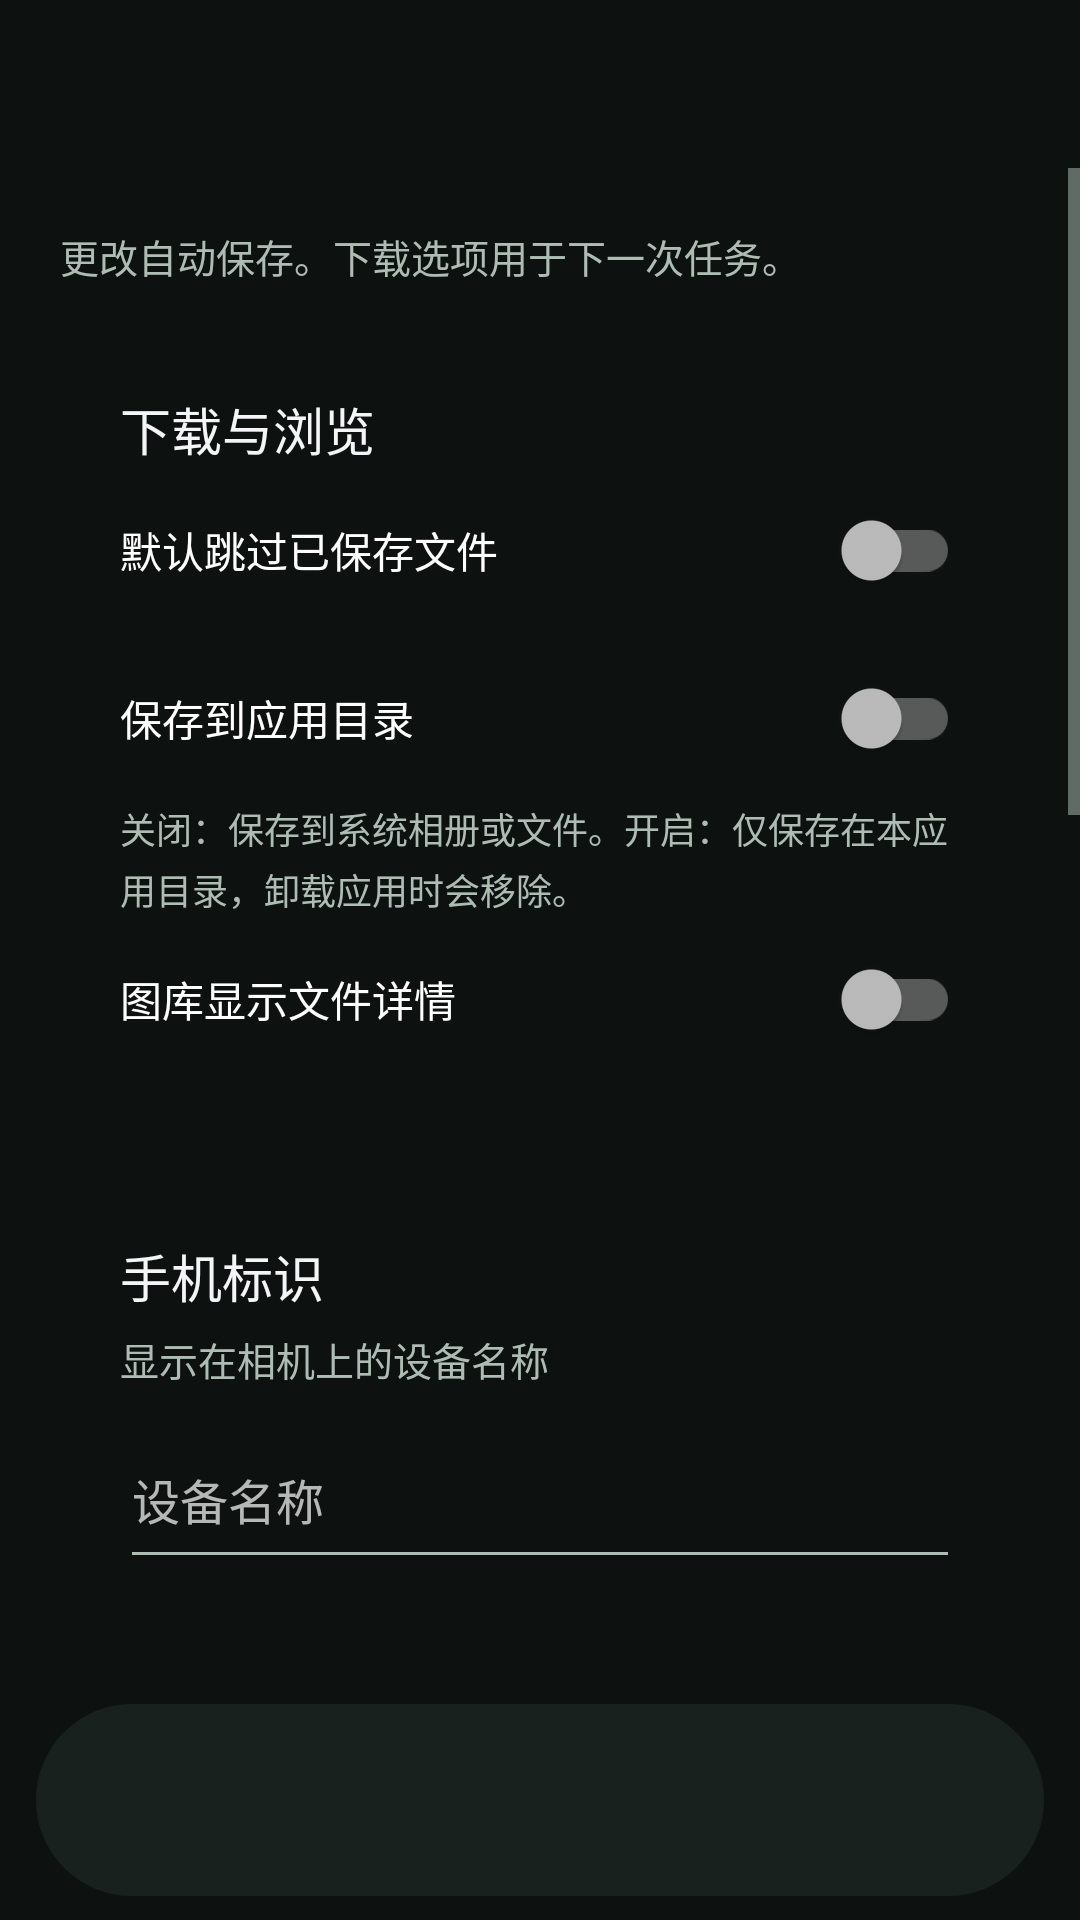

Produce the Android XML layout that renders to this screen, including the resource entries it uses.
<!-- AndroidManifest.xml: application theme Theme.FujiWifiApp -->
<!-- res/layout/activity_settings.xml -->
<?xml version="1.0" encoding="utf-8"?>
<androidx.constraintlayout.widget.ConstraintLayout xmlns:android="http://schemas.android.com/apk/res/android" xmlns:app="http://schemas.android.com/apk/res-auto" android:id="@+id/settings_root" android:layout_width="match_parent" android:layout_height="match_parent" android:background="@color/ui_background">
 <androidx.appcompat.widget.Toolbar android:id="@+id/ui_toolbar" android:layout_width="0dp" android:layout_height="wrap_content" android:minHeight="56dp" app:titleTextColor="@color/ui_text" app:contentInsetStart="20dp" app:contentInsetEnd="16dp" app:layout_constraintTop_toTopOf="parent" app:layout_constraintStart_toStartOf="parent" app:layout_constraintEnd_toEndOf="parent"/>
 <ScrollView android:layout_width="0dp" android:layout_height="0dp" android:fillViewport="true" app:layout_constraintTop_toBottomOf="@id/ui_toolbar" app:layout_constraintBottom_toTopOf="@id/workbench_nav" app:layout_constraintStart_toStartOf="parent" app:layout_constraintEnd_toEndOf="parent">
 <LinearLayout android:layout_width="match_parent" android:layout_height="wrap_content" android:orientation="vertical" android:padding="20dp">
  <TextView style="@style/UiBody" android:layout_width="match_parent" android:layout_height="wrap_content" android:text="更改自动保存。下载选项用于下一次任务。" android:layout_marginBottom="16dp"/>
  <LinearLayout android:layout_width="match_parent" android:layout_height="wrap_content" android:orientation="vertical" android:background="@drawable/ui_card" android:padding="20dp" android:layout_marginBottom="12dp">
   <TextView style="@style/UiTitle" android:layout_width="match_parent" android:layout_height="wrap_content" android:text="下载与浏览" android:textSize="17sp"/>
   <androidx.appcompat.widget.SwitchCompat android:id="@+id/setting_skip" android:layout_width="match_parent" android:layout_height="wrap_content" android:minHeight="56dp" android:text="默认跳过已保存文件" android:textSize="14sp"/>
   <androidx.appcompat.widget.SwitchCompat android:id="@+id/setting_private" android:layout_width="match_parent" android:layout_height="wrap_content" android:minHeight="56dp" android:text="保存到应用目录" android:textSize="14sp"/>
   <TextView style="@style/UiBody" android:layout_width="match_parent" android:layout_height="wrap_content" android:text="关闭：保存到系统相册或文件。开启：仅保存在本应用目录，卸载应用时会移除。" android:textSize="12sp"/>
   <androidx.appcompat.widget.SwitchCompat android:id="@+id/setting_details" android:layout_width="match_parent" android:layout_height="wrap_content" android:minHeight="56dp" android:text="图库显示文件详情" android:textSize="14sp"/>
  </LinearLayout>
  <LinearLayout android:layout_width="match_parent" android:layout_height="wrap_content" android:orientation="vertical" android:background="@drawable/ui_card" android:padding="20dp">
   <TextView style="@style/UiTitle" android:layout_width="match_parent" android:layout_height="wrap_content" android:text="手机标识" android:textSize="17sp"/>
   <TextView style="@style/UiBody" android:layout_width="match_parent" android:layout_height="wrap_content" android:text="显示在相机上的设备名称" android:layout_marginTop="6dp"/>
   <EditText android:id="@+id/client_name" android:layout_width="match_parent" android:layout_height="wrap_content" android:minHeight="56dp" android:layout_marginTop="8dp" android:inputType="textCapSentences" android:maxLines="1" android:textSize="16sp" android:hint="设备名称"/>
  </LinearLayout>
  <LinearLayout android:layout_width="match_parent" android:layout_height="wrap_content" android:orientation="vertical" android:background="@drawable/ui_card" android:padding="20dp" android:layout_marginTop="12dp">
   <TextView style="@style/UiTitle" android:layout_width="match_parent" android:layout_height="wrap_content" android:text="直连 Wi-Fi 设置" android:textSize="17sp"/>
   <TextView style="@style/UiBody" android:layout_width="match_parent" android:layout_height="wrap_content" android:text="用于手动连接相机热点。通常可使用默认地址。" android:layout_marginTop="6dp"/>
   <TextView style="@style/UiBody" android:layout_width="match_parent" android:layout_height="wrap_content" android:text="相机 IP 地址" android:layout_marginTop="20dp"/>
   <EditText android:id="@+id/ip_address_text" android:layout_width="match_parent" android:layout_height="wrap_content" android:minHeight="56dp" android:inputType="textUri" android:maxLines="1" android:textSize="16sp" android:hint="192.168.0.1"/>
   <TextView style="@style/UiBody" android:layout_width="match_parent" android:layout_height="wrap_content" android:text="Wi-Fi 密码" android:layout_marginTop="16dp"/>
   <EditText android:id="@+id/wpa_password" android:layout_width="match_parent" android:layout_height="wrap_content" android:minHeight="56dp" android:inputType="textPassword" android:maxLines="1" android:textSize="16sp" android:hint="无密码时留空"/>
  </LinearLayout>
  <LinearLayout android:layout_width="match_parent" android:layout_height="wrap_content" android:orientation="vertical" android:background="@drawable/ui_card" android:padding="20dp" android:layout_marginTop="12dp">
   <TextView style="@style/UiTitle" android:layout_width="match_parent" android:layout_height="wrap_content" android:text="存储与帮助" android:textSize="17sp"/>
   <Button android:id="@+id/settings_clear_cache" style="@style/UiTextButton" android:layout_width="match_parent" android:layout_height="48dp" android:text="清理缩略图缓存"/>
   <TextView style="@style/UiBody" android:layout_width="match_parent" android:layout_height="wrap_content" android:text="只清理预览缓存，已保存的原文件继续保留。" android:textSize="12sp"/>
   <Button android:id="@+id/settings_help" style="@style/UiTextButton" android:layout_width="match_parent" android:layout_height="48dp" android:text="连接与使用帮助"/>
   <androidx.appcompat.widget.SwitchCompat android:id="@+id/setting_debug" android:layout_width="match_parent" android:layout_height="wrap_content" android:minHeight="56dp" android:text="显示调试信息" android:textSize="14sp"/><TextView style="@style/UiBody" android:layout_width="match_parent" android:layout_height="wrap_content" android:text="默认关闭。开启后显示详细日志和实验入口；运行日志始终记录。" android:textSize="12sp"/><Button android:id="@+id/settings_diagnostic" style="@style/UiTextButton" android:layout_width="match_parent" android:layout_height="48dp" android:text="查看与复制诊断" android:visibility="gone"/>
  </LinearLayout>
  <TextView style="@style/UiTitle" android:layout_width="match_parent" android:layout_height="wrap_content" android:text="局域网" android:textSize="17sp" android:layout_marginTop="24dp"/>
  <TextView style="@style/UiBody" android:layout_width="match_parent" android:layout_height="wrap_content" android:text="搜索支持电脑自动保存或无线联机拍摄的相机。" android:layout_marginTop="8dp"/>
  <Button android:id="@+id/start_discovery" style="@style/GreyButton" android:layout_width="match_parent" android:layout_height="48dp" android:layout_marginTop="12dp" android:text="开始局域网搜索"/>
 </LinearLayout>
 </ScrollView>
<include layout="@layout/workbench_nav" android:id="@+id/workbench_nav" android:layout_width="0dp" android:layout_height="wrap_content" android:layout_marginHorizontal="12dp" android:layout_marginTop="8dp" android:layout_marginBottom="8dp" app:layout_constraintBottom_toBottomOf="parent" app:layout_constraintStart_toStartOf="parent" app:layout_constraintEnd_toEndOf="parent"/></androidx.constraintlayout.widget.ConstraintLayout>
<!-- res/layout/workbench_nav.xml (included above) -->
<LinearLayout xmlns:android="http://schemas.android.com/apk/res/android" android:id="@+id/workbench_nav" android:layout_width="match_parent" android:layout_height="wrap_content" android:minHeight="64dp" android:orientation="horizontal" android:background="@drawable/ui_nav" android:padding="5dp"/>
<!-- resources referenced by this layout -->
<resources>
  <color name="ui_background">#0D1210</color>
  <color name="ui_text">#F4F5F7</color>
  <!-- drawable ui_nav (drawable) -->
  <shape xmlns:android="http://schemas.android.com/apk/res/android"><solid android:color="@color/ui_surface"/><corners android:radius="32dp"/></shape>
  <style name="GreyButton"><item name="android:background">@drawable/light_button</item><item name="android:backgroundTint">@null</item><item name="android:foreground">@drawable/ripple</item><item name="android:textSize">14sp</item><item name="android:textColor">@color/ui_text</item><item name="android:textAllCaps">false</item><item name="android:minHeight">48dp</item><item name="android:minWidth">0dp</item><item name="android:paddingLeft">12dp</item><item name="android:paddingRight">12dp</item><item name="android:fontFamily">sans-serif-medium</item><item name="android:includeFontPadding">false</item></style>
  <style name="UiBody"><item name="android:textSize">13sp</item><item name="android:textColor">@color/ui_muted</item><item name="android:lineSpacingExtra">3dp</item><item name="android:includeFontPadding">false</item></style>
  <style name="UiTextButton" parent="GreyButton"><item name="android:background">@drawable/ui_text_button</item><item name="android:textColor">@color/ui_accent</item></style>
  <style name="UiTitle"><item name="android:textSize">22sp</item><item name="android:textColor">@color/ui_text</item><item name="android:fontFamily">sans-serif-medium</item><item name="android:includeFontPadding">false</item></style>
  <style name="Theme.FujiWifiApp" parent="Theme.AppCompat"><item name="colorPrimary">@color/ui_background</item><item name="colorPrimaryDark">@color/ui_background</item><item name="colorAccent">@color/ui_accent</item><item name="android:windowBackground">@color/ui_background</item><item name="android:colorBackground">@color/ui_background</item><item name="android:textColorPrimary">@color/ui_text</item><item name="android:textColorSecondary">@color/ui_muted</item><item name="android:fontFamily">sans-serif</item><item name="android:statusBarColor">@color/ui_background</item><item name="android:navigationBarColor">@color/ui_background</item><item name="android:windowLightStatusBar">false</item><item name="android:windowActionModeOverlay">true</item></style>
  <color name="ui_surface">#18211D</color>
  <!-- drawable light_button (drawable) -->
  <shape xmlns:android="http://schemas.android.com/apk/res/android"><solid android:color="@color/ui_elevated"/><corners android:radius="14dp"/></shape>
  <!-- drawable ripple (drawable) -->
  <ripple xmlns:android="http://schemas.android.com/apk/res/android" android:color="#24FFFFFF"><item android:id="@android:id/mask"><shape><solid android:color="#FFFFFF"/><corners android:radius="14dp"/></shape></item></ripple>
  <color name="ui_muted">#ADBDB3</color>
  <!-- drawable ui_text_button (drawable) -->
  <ripple xmlns:android="http://schemas.android.com/apk/res/android" android:color="#25B4EDC7"><item><shape><solid android:color="#00101512"/><corners android:radius="12dp"/></shape></item></ripple>
  <color name="ui_accent">#9AD5B6</color>
  <color name="ui_elevated">#25332C</color>
</resources>
